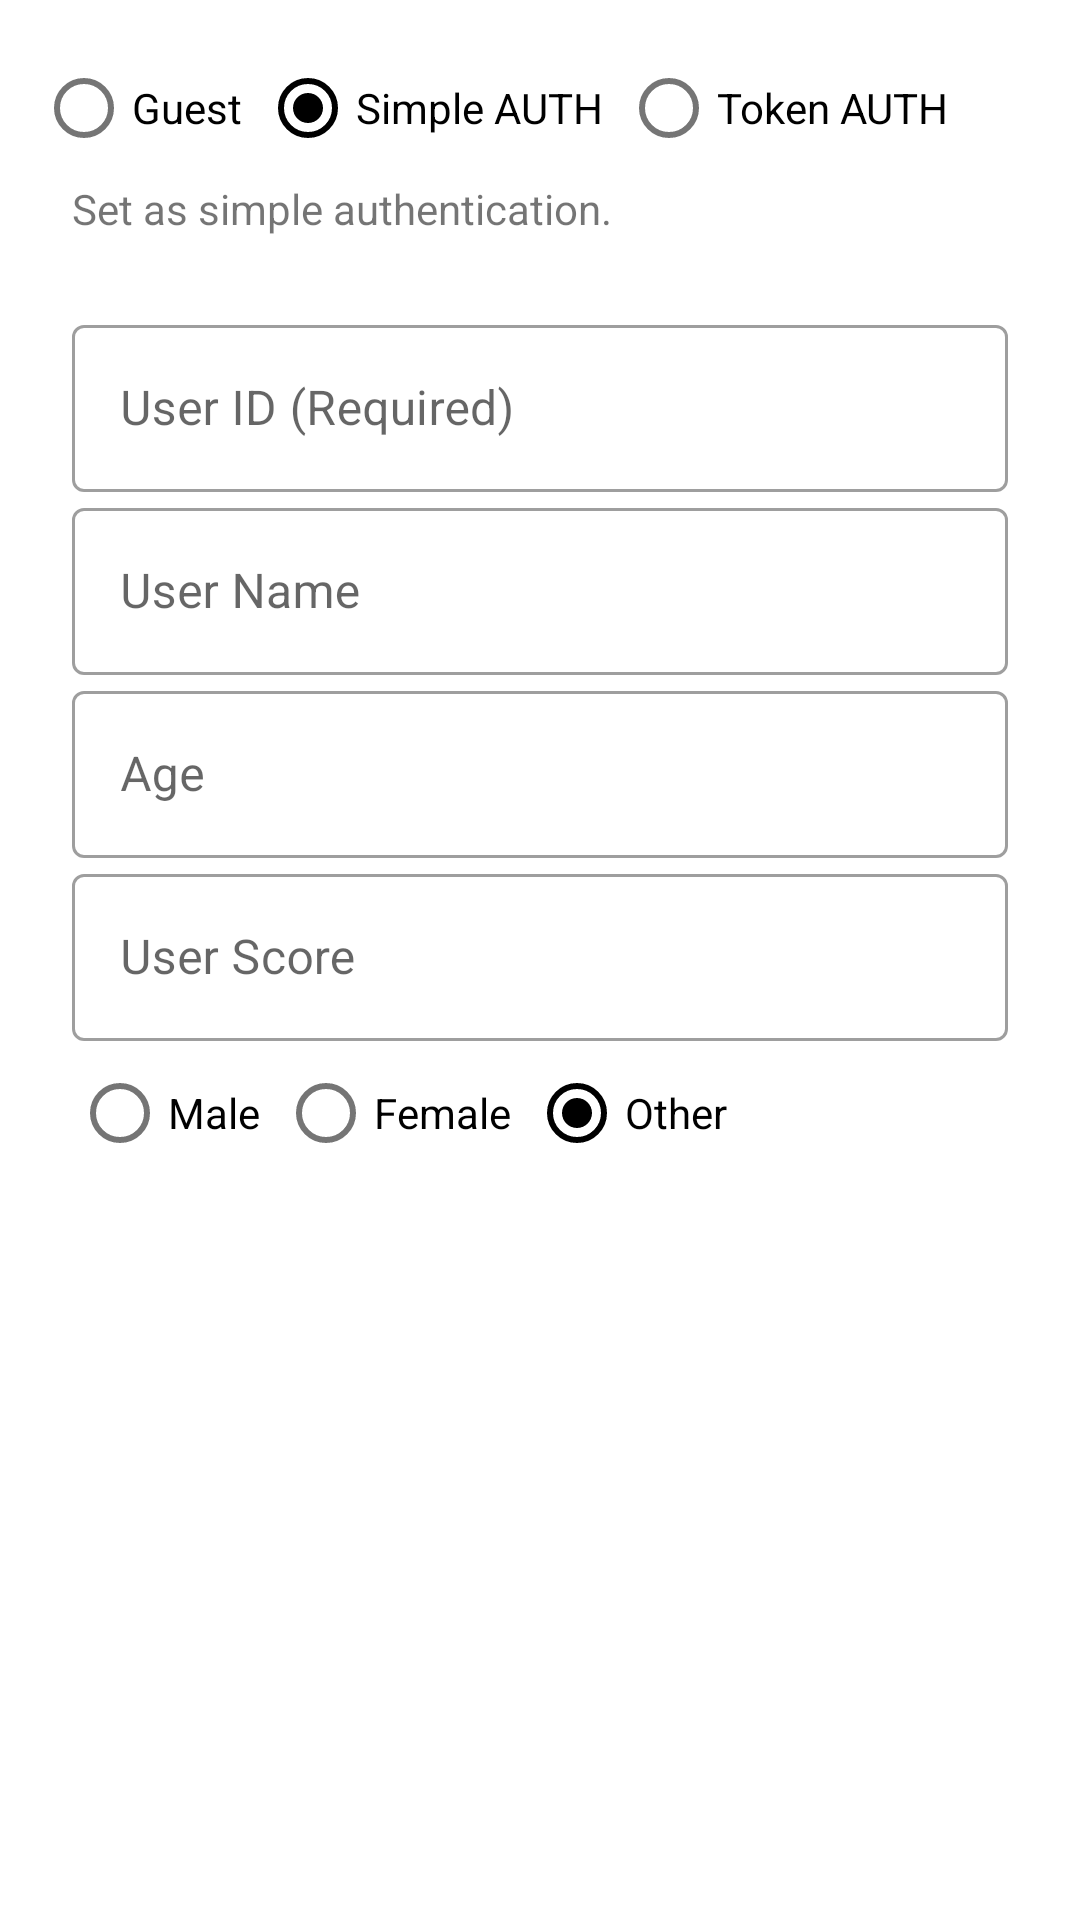

Here is an Android app screen rendered from its layout file. Give the layout XML and the strings, colors and styles it references.
<!-- AndroidManifest.xml: activity theme Theme.ShopLiveSample -->
<!-- res/layout/activity_user.xml -->
<?xml version="1.0" encoding="utf-8"?>
<RelativeLayout xmlns:android="http://schemas.android.com/apk/res/android"
        android:layout_width="match_parent"
        android:layout_height="wrap_content"
        android:padding="12dp"
        xmlns:app="http://schemas.android.com/apk/res-auto"
        android:background="@android:color/transparent">

    <RadioGroup
            android:id="@+id/rgAuth"
            android:layout_width="match_parent"
            android:layout_height="wrap_content"
            android:orientation="horizontal">

        <RadioButton
                android:id="@+id/rbGuest"
                android:layout_width="wrap_content"
                android:layout_height="wrap_content"
                android:text="@string/label_radio_guest"
                />

        <RadioButton
                android:id="@+id/rbUser"
                android:layout_width="wrap_content"
                android:layout_height="wrap_content"
                android:text="@string/label_radio_user"
                android:checked="true"
                android:layout_marginStart="6dp"
                />

        <RadioButton
                android:id="@+id/rbToken"
                android:layout_width="wrap_content"
                android:layout_height="wrap_content"
                android:text="@string/label_radio_token"
                android:layout_marginStart="6dp"
                />

    </RadioGroup>

    <androidx.appcompat.widget.AppCompatTextView
            android:id="@+id/tvAuth"
            android:layout_width="wrap_content"
            android:layout_height="wrap_content"
            android:text="@string/label_use_user"
            android:layout_below="@id/rgAuth"
            android:layout_marginStart="12dp"
            />

    <ScrollView
            android:id="@+id/scrollView"
            android:layout_width="match_parent"
            android:layout_height="wrap_content"
            android:layout_marginTop="12dp"
            android:layout_below="@id/tvAuth"
            >

        <LinearLayout
                android:layout_width="match_parent"
                android:layout_height="wrap_content"
                android:orientation="vertical"
                android:background="@android:color/white"
                android:padding="12dp">

            <com.google.android.material.textfield.TextInputLayout
                    android:id="@+id/userIdLayout"
                    android:layout_width="match_parent"
                    android:layout_height="wrap_content"
                    app:endIconMode="clear_text"
                    style="@style/Widget.MaterialComponents.TextInputLayout.OutlinedBox"
                    android:hint="@string/hint_userId">

                <com.google.android.material.textfield.TextInputEditText
                        android:id="@+id/etUserId"
                        android:layout_width="match_parent"
                        android:layout_height="wrap_content"
                        android:imeOptions="actionNext"
                        android:inputType="text"
                        android:maxLines="1"/>

            </com.google.android.material.textfield.TextInputLayout>

            <com.google.android.material.textfield.TextInputLayout
                    android:id="@+id/userNameLayout"
                    android:layout_width="match_parent"
                    android:layout_height="wrap_content"
                    app:endIconMode="clear_text"
                    style="@style/Widget.MaterialComponents.TextInputLayout.OutlinedBox"
                    android:hint="@string/hint_userName">

                <com.google.android.material.textfield.TextInputEditText
                        android:id="@+id/etUserName"
                        android:layout_width="match_parent"
                        android:layout_height="wrap_content"
                        android:imeOptions="actionNext"
                        android:inputType="text"
                        android:maxLines="1"/>

            </com.google.android.material.textfield.TextInputLayout>

            <com.google.android.material.textfield.TextInputLayout
                    android:id="@+id/ageLayout"
                    android:layout_width="match_parent"
                    android:layout_height="wrap_content"
                    app:endIconMode="clear_text"
                    style="@style/Widget.MaterialComponents.TextInputLayout.OutlinedBox"
                    android:hint="@string/hint_age">

                <com.google.android.material.textfield.TextInputEditText
                        android:id="@+id/etAge"
                        android:layout_width="match_parent"
                        android:layout_height="wrap_content"
                        android:imeOptions="actionNext"
                        android:inputType="number"
                        android:maxLines="1"/>

            </com.google.android.material.textfield.TextInputLayout>

            <com.google.android.material.textfield.TextInputLayout
                    android:id="@+id/userScoreLayout"
                    android:layout_width="match_parent"
                    android:layout_height="wrap_content"
                    app:endIconMode="clear_text"
                    style="@style/Widget.MaterialComponents.TextInputLayout.OutlinedBox"
                    android:hint="@string/hint_userScore">

                <com.google.android.material.textfield.TextInputEditText
                        android:id="@+id/etUserScore"
                        android:layout_width="match_parent"
                        android:layout_height="wrap_content"
                        android:imeOptions="actionDone"
                        android:inputType="number"
                        android:maxLines="1"/>

            </com.google.android.material.textfield.TextInputLayout>

            <RadioGroup
                    android:id="@+id/rgGender"
                    android:layout_width="match_parent"
                    android:layout_height="wrap_content"
                    android:orientation="horizontal">

                <RadioButton
                        android:id="@+id/rbMale"
                        android:layout_width="wrap_content"
                        android:layout_height="wrap_content"
                        android:text="@string/label_gender_male"
                        />

                <RadioButton
                        android:id="@+id/rbFemale"
                        android:layout_width="wrap_content"
                        android:layout_height="wrap_content"
                        android:text="@string/label_gender_female"
                        android:layout_marginStart="6dp"
                        />

                <RadioButton
                        android:id="@+id/rbNone"
                        android:layout_width="wrap_content"
                        android:layout_height="wrap_content"
                        android:text="@string/label_gender_none"
                        android:layout_marginStart="6dp"
                        android:checked="true"
                        />

            </RadioGroup>

            <androidx.appcompat.widget.AppCompatTextView
                    android:id="@+id/tvTokenGuide"
                    android:layout_width="wrap_content"
                    android:layout_height="wrap_content"
                    android:text="@string/label_token_guide"
                    android:layout_marginTop="20dp"
                    android:visibility="gone"
                    />

            <com.google.android.material.textfield.TextInputLayout
                    android:id="@+id/etTokenLayout"
                    android:layout_width="match_parent"
                    android:layout_height="wrap_content"
                    android:layout_marginTop="6dp"
                    app:endIconMode="clear_text"
                    style="@style/Widget.MaterialComponents.TextInputLayout.OutlinedBox"
                    android:hint="@string/hint_jwt"
                    android:visibility="gone">

                <com.google.android.material.textfield.TextInputEditText
                        android:id="@+id/etToken"
                        android:layout_width="match_parent"
                        android:layout_height="wrap_content"
                        android:imeOptions="actionDone"
                        android:inputType="text"
                        />

            </com.google.android.material.textfield.TextInputLayout>
        </LinearLayout>
    </ScrollView>
</RelativeLayout>
<!-- resources referenced by this layout -->
<resources>
  <string name="hint_age">Age</string>
  <string name="hint_jwt">JWT token</string>
  <string name="hint_userId">User ID (Required)</string>
  <string name="hint_userName">User Name</string>
  <string name="hint_userScore">User Score</string>
  <string name="label_gender_female">Female</string>
  <string name="label_gender_male">Male</string>
  <string name="label_gender_none">Other</string>
  <string name="label_radio_guest">Guest</string>
  <string name="label_radio_token">Token AUTH</string>
  <string name="label_radio_user">Simple AUTH</string>
  <string name="label_token_guide">JWT token creation guide</string>
  <string name="label_use_user">Set as simple authentication.</string>
  <style name="Theme.ShopLiveSample" parent="Theme.MaterialComponents.Light.DarkActionBar">
          
          <item name="colorPrimary">@color/color_500</item>
          <item name="colorPrimaryVariant">@color/color_700</item>
          <item name="colorOnPrimary">@color/white</item>
          
          <item name="colorSecondary">@color/black</item>
          <item name="colorSecondaryVariant">@color/black</item>
          <item name="colorOnSecondary">@color/black</item>
          
          <item name="android:statusBarColor" tools:targetApi="l">@color/black</item>
          
          <item name="actionButtonStyle">@style/AppTheme.Widget.ActionButton</item>
      </style>
  <color name="color_500">#ef3434</color>
  <color name="color_700">#b4000c</color>
  <color name="white">#FFFFFFFF</color>
  <color name="black">#FF000000</color>
  <style name="AppTheme.Widget.ActionButton" parent="@style/Widget.AppCompat.ActionButton">
          <item name="textAllCaps">false</item>
      </style>
</resources>
